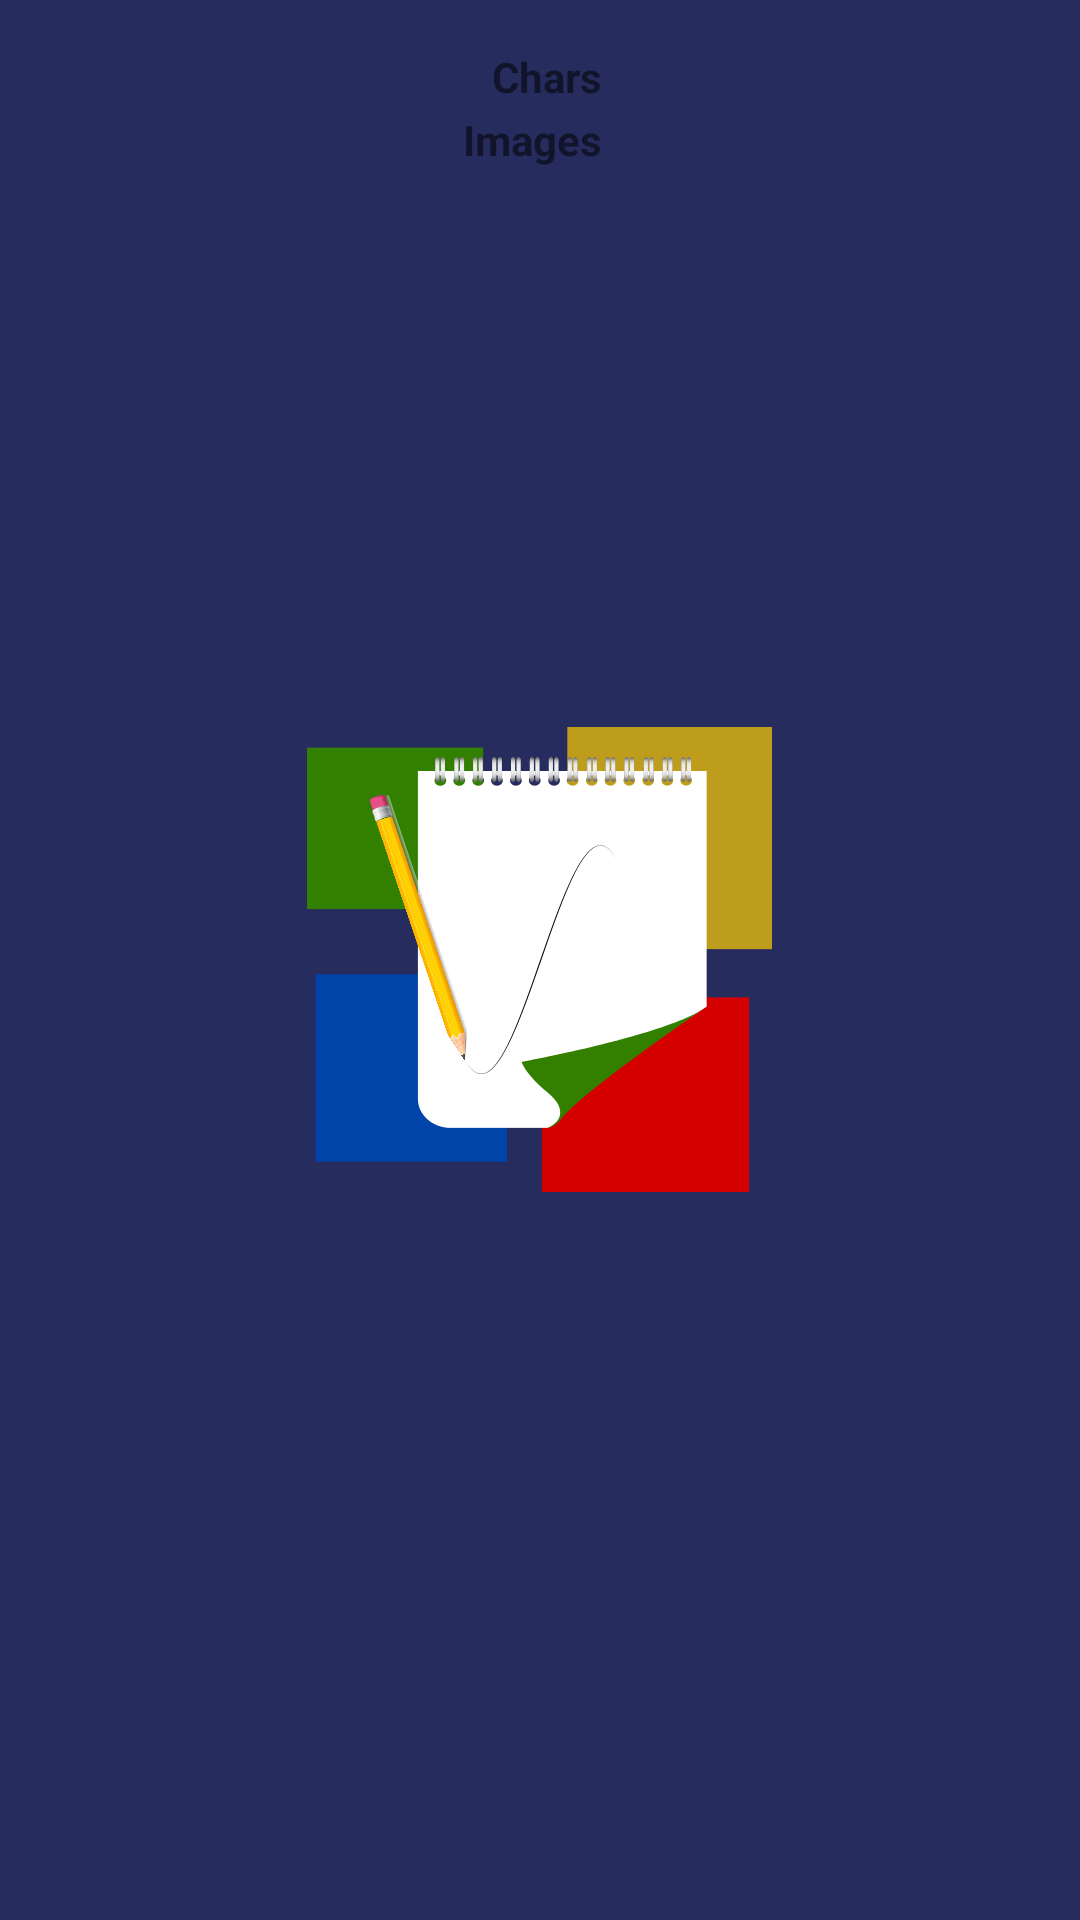

The Android layout XML behind this screen, and the referenced resources:
<!-- AndroidManifest.xml: application theme WizFlowTheme.Notes.Branded -->
<!-- res/layout/activity_stats_note.xml -->
<?xml version="1.0" encoding="utf-8"?>
<ScrollView xmlns:android="http://schemas.android.com/apk/res/android"
    android:layout_width="match_parent"
    android:layout_height="match_parent"
    android:layout_margin="16dp"
    android:padding="16dp">

    <TableLayout
        android:layout_width="match_parent"
        android:layout_height="wrap_content"
        android:focusable="true"
        android:shrinkColumns="*"
        android:stretchColumns="*">

        <TableRow
            android:layout_width="wrap_content"
            android:layout_height="wrap_content"
            android:gravity="center_horizontal"
            android:paddingBottom="2dp">

            <TextView
                android:layout_width="wrap_content"
                android:layout_height="wrap_content"
                android:gravity="end|end"
                android:paddingEnd="5dp"
                android:paddingRight="7dp"
                android:text="@string/stats_characters"
                android:textStyle="bold"></TextView>

            <TextView
                android:id="@+id/stat_chars"
                android:layout_width="wrap_content"
                android:layout_height="wrap_content"></TextView>
        </TableRow>

        <TableRow
            android:layout_width="wrap_content"
            android:layout_height="wrap_content"
            android:gravity="center_horizontal"
            android:paddingBottom="2dp">

            <TextView
                android:layout_width="wrap_content"
                android:layout_height="wrap_content"
                android:gravity="end|end"
                android:paddingEnd="5dp"
                android:paddingRight="7dp"
                android:text="@string/stats_images"
                android:textStyle="bold"></TextView>

            <TextView
                android:id="@+id/stat_images"
                android:layout_width="wrap_content"
                android:layout_height="wrap_content"></TextView>
        </TableRow>

    </TableLayout>

</ScrollView>
<!-- resources referenced by this layout -->
<resources>
  <string name="stats_characters">Chars</string>
  <string name="stats_images">Images</string>
  <style name="WizFlowTheme.Notes.Branded">
          <item name="android:windowBackground">@drawable/branded_background</item>
      </style>
  <!-- drawable branded_background (drawable) -->
  <layer-list xmlns:android="http://schemas.android.com/apk/res/android">
      <item>
          <color android:color="@color/colorPrimaryDark" />
      </item>
      <item>
          <bitmap
              android:gravity="center"
              android:src="@drawable/ic_logo"
              android:tileMode="disabled" />
      </item>
  </layer-list>
  <color name="colorPrimaryDark">#262d5e</color>
  <!-- drawable ic_logo: png bitmap (drawable-hdpi, 11905 bytes) -->
</resources>
